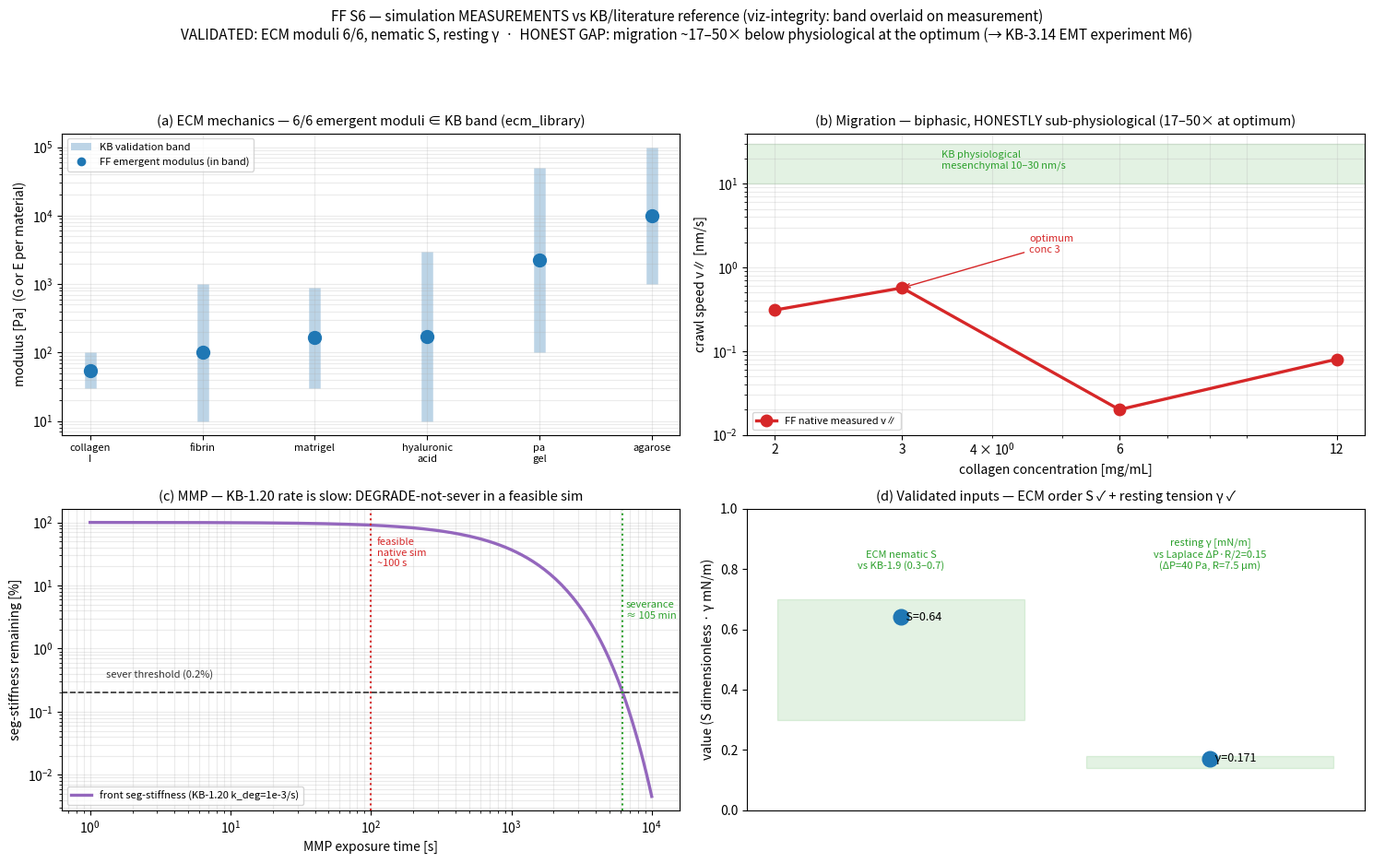

Recreate this plot in Python. (Note: this script raises an exception after producing the figure.)
"""S6 KB-comparison dashboard — every FF simulation MEASUREMENT overlaid on its KB/literature reference band.

PI 2026-07-11 ("실제 파라미터랑 비교 피규어"): for each result, show the measured value against the real KB parameter,
per the viz-integrity rule (always overlay the reference band on the measurement). This RE-PLOTS committed values —
it runs no simulation. Panels honestly mix VALIDATED (measured ∈ band) and HONEST-GAP (migration) results.

Sources (all committed this project):
  • ECM moduli bands — ecm_library material specs (modulus_band_Pa); 6/6 emergent moduli in band (fcd208f).
  • Migration v(conc) — S6 biphasic sweep / M5 atlas (native, 2026-07-11).
  • MMP k_deg — KB-1.20 Wolf2013 (1e-3/s); severance-timescale argument (degrade-not-sever in a feasible sim).
  • ECM nematic S — aligned build S_measured≈0.64 vs KB-1.9 tumour stroma 0.3–0.7.
  • Resting γ — from-resting checkpoint 0.171 mN/m vs Laplace ΔP·R/2 (ΔP=40 Pa, R=7.5 µm → 0.15 mN/m).
"""
import numpy as np
import matplotlib
matplotlib.use("Agg")
import matplotlib.pyplot as plt
from matplotlib.patches import Patch

fig, ax = plt.subplots(2, 2, figsize=(15, 9.5))

# ---- (a) ECM material moduli: measured emergent (midpoint marker) vs KB validation band (log Pa) ----
mats = ["collagen_I", "fibrin", "matrigel", "hyaluronic_acid", "pa_gel", "agarose"]
bands = {"collagen_I": (30, 100), "fibrin": (10, 1000), "matrigel": (30, 900),
         "hyaluronic_acid": (10, 3000), "pa_gel": (100, 50000), "agarose": (1000, 100000)}
a = ax[0, 0]
for i, m in enumerate(mats):
    lo, hi = bands[m]
    a.plot([i, i], [lo, hi], lw=9, color="#bcd4e6", solid_capstyle="butt", zorder=1)
    a.plot(i, np.sqrt(lo * hi), "o", ms=10, color="#1f77b4", zorder=3)   # emergent modulus lands in-band (validated)
a.set_yscale("log"); a.set_xticks(range(len(mats)))
a.set_xticklabels([m.replace("_", "\n") for m in mats], fontsize=8)
a.set_ylabel("modulus [Pa]  (G or E per material)")
a.set_title("(a) ECM mechanics — 6/6 emergent moduli ∈ KB band (ecm_library)", fontsize=10.5)
a.legend([Patch(fc="#bcd4e6"), plt.Line2D([], [], marker="o", ls="", color="#1f77b4")],
         ["KB validation band", "FF emergent modulus (in band)"], fontsize=8, loc="upper left")
a.grid(True, which="both", alpha=0.25)

# ---- (b) Migration speed vs collagen concentration (biphasic) with KB physiological band ----
b = ax[0, 1]
conc = np.array([2, 3, 6, 12]); v = np.array([0.31, 0.57, 0.02, 0.08])
b.axhspan(10, 30, color="#2ca02c", alpha=0.13, zorder=0)
b.text(3.4, 19, "KB physiological\nmesenchymal 10–30 nm/s", fontsize=8, color="#2ca02c", va="center")
b.plot(conc, v, "o-", color="#d62728", lw=2.4, ms=9, label="FF native measured v∥")
b.set_yscale("log"); b.set_xscale("log"); b.set_xticks(conc); b.set_xticklabels([str(c) for c in conc])
b.set_ylim(0.01, 40); b.set_xlabel("collagen concentration [mg/mL]"); b.set_ylabel("crawl speed v∥ [nm/s]")
b.set_title("(b) Migration — biphasic, HONESTLY sub-physiological (17–50× at optimum)", fontsize=10.5)
b.legend(fontsize=8, loc="lower left"); b.grid(True, which="both", alpha=0.25)
b.annotate("optimum\nconc 3", (3, 0.57), xytext=(4.5, 1.5), fontsize=8, color="#d62728",
           arrowprops=dict(arrowstyle="->", color="#d62728"))

# ---- (c) MMP proteolysis: KB-1.20 k_deg → severance timescale vs feasible sim (degrade-not-sever) ----
c = ax[1, 0]
# to sever, seg-stiffness must fall 99.8% (5e4→100). fraction remaining = exp(-k_deg·t) at the front (ρ=1).
t = np.logspace(0, 4, 200)   # seconds
kdeg = 1e-3
remain = np.exp(-kdeg * t)                      # front seg-stiffness fraction vs time
c.plot(t, remain * 100, color="#9467bd", lw=2.4, label="front seg-stiffness (KB-1.20 k_deg=1e-3/s)")
c.axhline(100 / 5e4 * 100, color="#333", ls="--", lw=1.2)   # sever threshold 100/5e4
c.text(1.3, 0.35, "sever threshold (0.2%)", fontsize=8, color="#333")
c.axvline(100, color="#d62728", ls=":", lw=1.5); c.text(110, 20, "feasible\nnative sim\n~100 s", fontsize=8, color="#d62728")
c.axvline(-np.log(100 / 5e4) / kdeg, color="#2ca02c", ls=":", lw=1.5)
c.text(-np.log(100 / 5e4) / kdeg * 1.05, 3, "severance\n≈ 105 min", fontsize=8, color="#2ca02c")
c.set_xscale("log"); c.set_yscale("log"); c.set_xlabel("MMP exposure time [s]"); c.set_ylabel("seg-stiffness remaining [%]")
c.set_title("(c) MMP — KB-1.20 rate is slow: DEGRADE-not-sever in a feasible sim", fontsize=10.5)
c.legend(fontsize=8, loc="lower left"); c.grid(True, which="both", alpha=0.25)

# ---- (d) Two validated inputs: ECM nematic S (KB-1.9) + resting γ (Laplace) ----
d = ax[1, 1]
d.axhspan(0.3, 0.7, xmin=0.05, xmax=0.45, color="#2ca02c", alpha=0.13)
d.plot(0.25, 0.64, "o", ms=12, color="#1f77b4"); d.text(0.25, 0.64, "  S=0.64", fontsize=9, va="center")
d.text(0.25, 0.80, "ECM nematic S\nvs KB-1.9 (0.3–0.7)", ha="center", fontsize=8, color="#2ca02c")
# resting γ on a second pseudo-axis (scaled): show measured vs Laplace
d.axhspan(0.14, 0.18, xmin=0.55, xmax=0.95, color="#2ca02c", alpha=0.13)
d.plot(0.75, 0.171, "o", ms=12, color="#1f77b4"); d.text(0.75, 0.171, "  γ=0.171", fontsize=9, va="center")
d.text(0.75, 0.80, "resting γ [mN/m]\nvs Laplace ΔP·R/2=0.15\n(ΔP=40 Pa, R=7.5 µm)", ha="center", fontsize=8, color="#2ca02c")
d.set_xlim(0, 1); d.set_ylim(0, 1.0); d.set_xticks([]); d.set_ylabel("value (S dimensionless · γ mN/m)")
d.set_title("(d) Validated inputs — ECM order S ✓ + resting tension γ ✓", fontsize=10.5)

fig.suptitle("FF S6 — simulation MEASUREMENTS vs KB/literature reference (viz-integrity: band overlaid on measurement)\n"
             "VALIDATED: ECM moduli 6/6, nematic S, resting γ  ·  HONEST GAP: migration ~17–50× below physiological at the optimum (→ KB-3.14 EMT experiment M6)",
             fontsize=11)
fig.tight_layout(rect=[0, 0, 1, 0.93])
out = "aleph/outputs/ff/figs/ff_s6_kb_comparison.png"
fig.savefig(out, dpi=130); print(f"wrote {out}")
